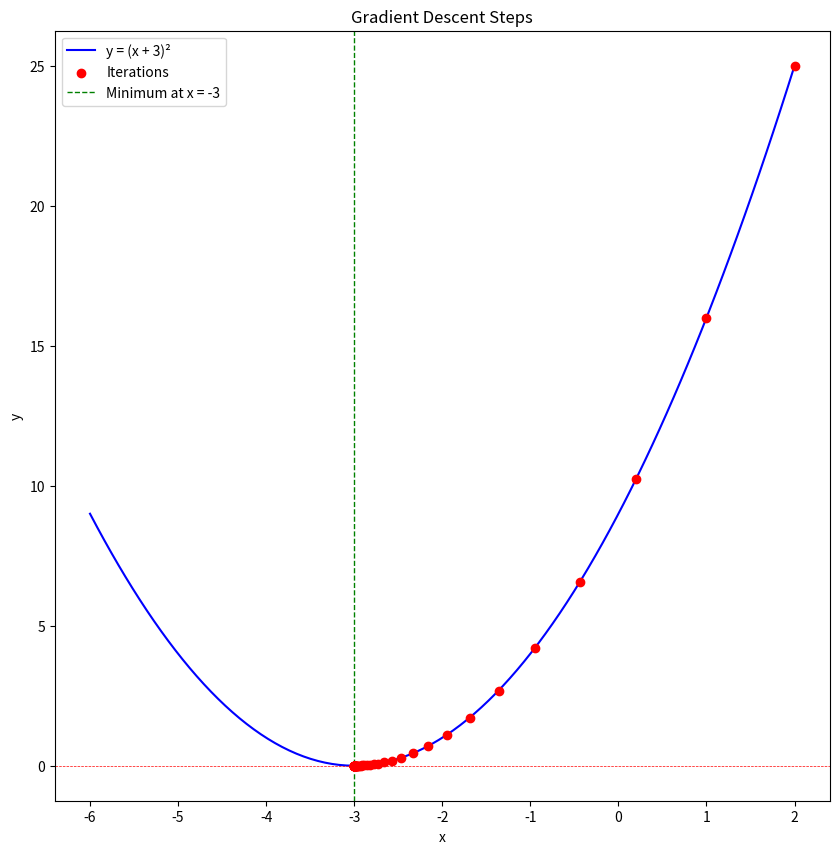

Recreate this plot in Python.
import numpy as np
import matplotlib.pyplot as plt

# Define the function to minimize: f(x) = (x + 3)^2
def f(x):
    return (x + 3) ** 2

# Define the derivative of the function (used to find the gradient): f'(x) = 2 * (x + 3)
def df(x):
    return 2 * (x + 3)

# Initial starting point
x = 2  

# Learning rate (controls the step size in each iteration)
learning_rate = 0.1

# Number of iterations (controls how many steps we take)
iterations = 50

# Lists to store x and y values for plotting the gradient descent path
x_values = []
y_values = []

# Perform gradient descent
for i in range(iterations):
    x_values.append(x)         # Store current x value for plotting
    y_values.append(f(x))      # Store current y = f(x) value for plotting
    gradient = df(x)           # Calculate the gradient (slope) at the current x
    x = x - learning_rate * gradient  # Update x to move towards the minimum

# Print the result of gradient descent
print(f"Local minimum found at x = {x}, with f(x) = {f(x)}")

# Prepare data for plotting the function curve
x_range = np.linspace(-6, 2, 100)  # x values from -6 to 2
y_range = f(x_range)               # Calculate corresponding y values using f(x)

# Plot the function and gradient descent path
plt.figure(figsize=(10, 10))

# Plot the function curve y = (x + 3)^2
plt.plot(x_range, y_range, label='y = (x + 3)²', color='blue')

# Plot each step in the gradient descent path as red dots
plt.scatter(x_values, y_values, color='red', label='Iterations', zorder=5)

# Adding labels and lines for visualization
plt.title('Gradient Descent Steps')
plt.xlabel('x')
plt.ylabel('y')
plt.axhline(0, color='red', lw=0.5, ls='--')        # Red dashed line at y = 0
plt.axvline(-3, color='green', lw=1, ls='--', label='Minimum at x = -3')  # Green line at x = -3 (minimum)

# Show the plot
plt.legend()
plt.show()